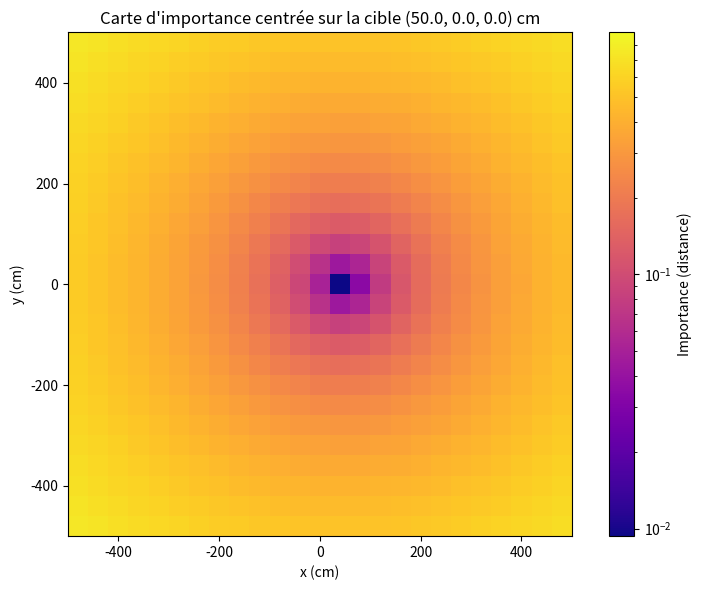

Recreate this plot in Python.
import numpy as np
import matplotlib.pyplot as plt
from matplotlib.colors import LogNorm

# Paramètres de la grille
nx, ny, nz = 25, 25, 25  # grille 2D pour visualisation (z=1)
lower_left = np.array([-500.0, -500.0, -500])
upper_right = np.array([500.0, 500.0, 500])
target = np.array([50.0, 0.0, 0.0])  # position de la cible

x_vals = np.linspace(lower_left[0], upper_right[0], nx)
y_vals = np.linspace(lower_left[1], upper_right[1], ny)
z_vals = np.linspace(lower_left[2], upper_right[2], nz)

importance_map = np.zeros((nx, ny, nz))

# Calcul de l'importance : inverse de la distance à la cible
for i, x in enumerate(x_vals):
    for j, y in enumerate(y_vals):
        for k, z in enumerate(z_vals):
            pos = np.array([x, y, z])
            dist = np.linalg.norm(pos - target)
            importance_map[i, j, k] = ((dist + 1.0))/1000

# Affichage avec matplotlib et échelle logarithmique
fig, ax = plt.subplots(figsize=(8, 6))
im = ax.imshow(
    importance_map[:,:,12].T,  # transpose pour correspondance x/y
    origin='lower',
    extent=(lower_left[0], upper_right[0], lower_left[1], upper_right[1]),
    cmap='plasma',
    norm=LogNorm(vmin=importance_map[importance_map > 0].min(), vmax=importance_map.max())
)
ax.set_title(f"Carte d'importance centrée sur la cible ({target[0]}, {target[1]}, {target[2]}) cm")
ax.set_xlabel("x (cm)")
ax.set_ylabel("y (cm)")
fig.colorbar(im, ax=ax, label="Importance (distance)")
plt.tight_layout()
plt.show()
